Run: headless pygame with SDL's dummy video driver; simulated clock (each Clock.tick advances the game by its frame time, no real sleeping); random seed 0; keys injected as events and as key.get_pressed() state; no mouse input.
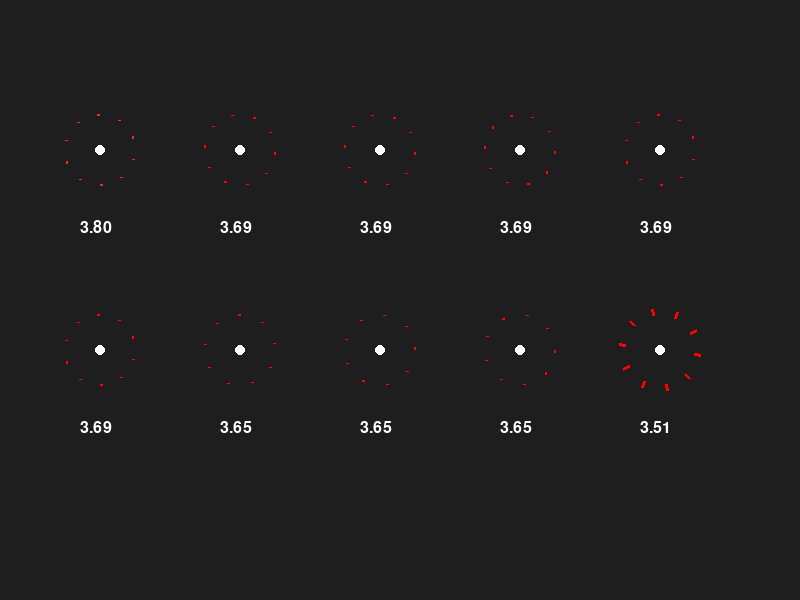
Frame 1 of 4 · flips 1–60 · no input
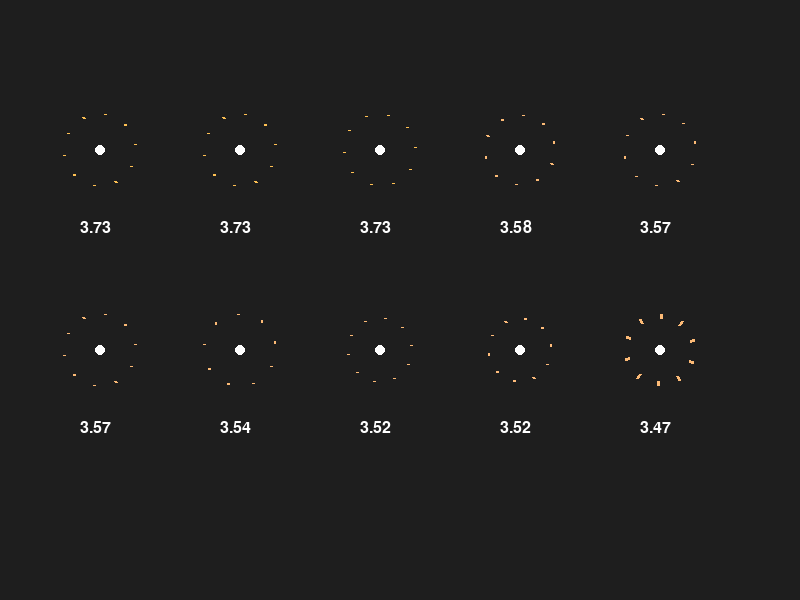
Frame 2 of 4 · flips 61–180 · tapped SPACE, RETURN · held RIGHT (→), D
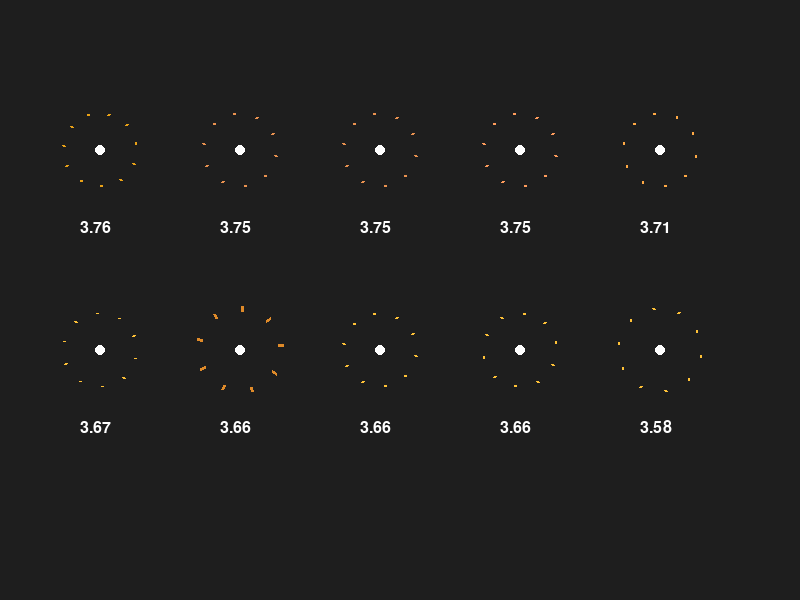
Frame 3 of 4 · flips 181–300 · held DOWN (↓), S
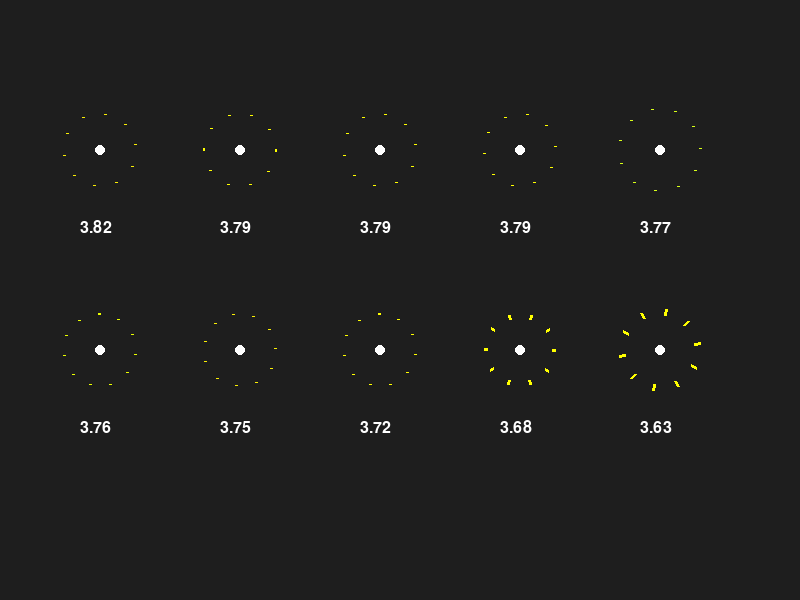
Frame 4 of 4 · flips 301–420 · held LEFT (←), A, UP (↑), W

The pygame program that drew these frames:

import pygame
import random
import math

# ------------------ CONFIG ------------------
WIDTH, HEIGHT = 800, 600
FLOWER_COUNT = 10
FLOWER_RADIUS = 60
MUTATION_RATE = 0.2

pygame.init()
screen = pygame.display.set_mode((WIDTH, HEIGHT))
pygame.display.set_caption("Genetic Flowers (Auto Fitness)")
font = pygame.font.SysFont(None, 24)

# ------------------ FITNESS WEIGHTS ------------------
W_SYMMETRY = 0.5
W_COLOR = 1.0
W_BALANCE = 0.5
W_NOVELTY = 10.5
W_TARGET = 0.5

# Optional target (can tweak or disable)
TARGET = {
    "petals": 8,
    "radius": 40,
    "petal_length": 1.0
}

# ------------------ FLOWER CLASS ------------------
class Flower:
    def __init__(self, genome=None):
        if genome:
            self.genome = genome
        else:
            self.genome = {
                "petals": random.randint(3, 20),
                "radius": random.randint(20, 50),
                "color": [random.randint(50, 255), random.randint(50, 255), random.randint(50, 255)],
                "petal_length": random.uniform(0.5, 1.5),
                "rotation": random.uniform(0, math.pi)
            }

    def draw(self, surface, x, y):
        g = self.genome

        for i in range(g["petals"]):
            angle = (2 * math.pi / g["petals"]) * i + g["rotation"]

            px = x + math.cos(angle) * g["radius"]
            py = y + math.sin(angle) * g["radius"]

            petal_len = g["radius"] * g["petal_length"]
            tip_x = x + math.cos(angle) * petal_len
            tip_y = y + math.sin(angle) * petal_len

            pygame.draw.line(surface, g["color"], (px, py), (tip_x, tip_y), 3)

        pygame.draw.circle(surface, (255, 255, 255), (x, y), 5)

# ------------------ GENETIC OPERATORS ------------------
def crossover(g1, g2):
    return {k: random.choice([g1[k], g2[k]]) for k in g1}

def mutate(genome):
    for key in genome:
        if random.random() < MUTATION_RATE:
            if key == "petals":
                genome[key] = max(3, min(12, genome[key] + random.choice([-1, 1])))
            elif key == "radius":
                genome[key] = max(10, min(60, genome[key] + random.randint(-5, 5)))
            elif key == "color":
                genome[key] = [max(0, min(255, c + random.randint(-40, 40))) for c in genome[key]]
            elif key == "petal_length":
                genome[key] += random.uniform(-0.2, 0.2)
            elif key == "rotation":
                genome[key] += random.uniform(-0.3, 0.3)
    return genome

# ------------------ FITNESS FUNCTION ------------------
def fitness(flower, population):
    gen = flower.genome

    # --- 1. Symmetry / structure ---
    symmetry = 1 - abs(gen["petals"] - 10) / 10  # Rewards 10 petals, penalizes too few or too many
    symmetry += 1 - abs(gen["petal_length"] - 1.0)

    # --- 2. Color harmony ---
    r, g, b = gen["color"]
    contrast = abs(r - g) + abs(g - b) + abs(b - r)
    brightness = (r + g + b) / 3
    color_score = (contrast / 765) * 0.7 + (brightness / 255) * 0.3

    # --- 3. Balance (avoid extremes) ---
    balance = 1 - abs(gen["radius"] - 35) / 35
    balance += 1 - abs(gen["petals"] - 20) / 20 # Rewards more petals up to 20, penalizes too few or too many

    # --- 4. Novelty (difference from others) ---
    def dist(g1, g2):
        return (
            abs(g1["petals"] - g2["petals"]) +
            abs(g1["radius"] - g2["radius"]) +
            sum(abs(a - b) for a, b in zip(g1["color"], g2["color"]))
        )

    novelty = 0

    for other in population:
        if other != flower:
            d = dist(gen, other.genome)
            novelty += d
        novelty /= (len(population) * 500)  # normalize

    # --- 5. Target style ---
    target_score = (
        #“closeness score”—it turns how far you are from the target into a number where 1 = perfect match and smaller values mean worse matches.
        #score = 1 - (distance / max_possible_distance)
        1 - abs(gen["petals"] - TARGET["petals"]) / 12 + # Rewards flowers close to 8 petals / Penalizes too many or too few
        1 - abs(gen["radius"] - TARGET["radius"]) / 60 + # Prefers medium-sized flowers / Avoids tiny or oversized ones
        1 - abs(gen ["petal_length"] - TARGET["petal_length"]) #Prefers proportional petals / Not too short (stubby) /Not too long (spiky/explosive)
    )

    # --- FINAL WEIGHTED SUM ---
    return (
        W_SYMMETRY * symmetry +
        W_COLOR * color_score +
        W_BALANCE * balance +
        W_NOVELTY * novelty +
        W_TARGET * target_score
    )

# ------------------ INITIAL POPULATION ------------------
population = [Flower() for _ in range(FLOWER_COUNT)]

positions = []
cols = 5
for i in range(FLOWER_COUNT):
    row = i // cols
    col = i % cols
    x = 100 + col * 140
    y = 150 + row * 200
    positions.append((x, y))

# ------------------ MAIN LOOP ------------------
running = True
clock = pygame.time.Clock()

while running:
    screen.fill((30, 30, 30))

    # Evaluate fitness
    scored = [(flower, fitness(flower, population)) for flower in population]
    scored.sort(key=lambda x: x[1], reverse=True)

    # Draw flowers
    for i, (flower, score) in enumerate(scored):
        flower.draw(screen, *positions[i])

        label = font.render(f"{score:.2f}", True, (255, 255, 255))
        screen.blit(label, (positions[i][0] - 20, positions[i][1] + 70))

    pygame.display.flip()

    # Create next generation every frame (or slow it down if needed)
    parents = [scored[0][0], scored[1][0]]

    new_population = []
    for _ in range(FLOWER_COUNT):
        child = crossover(parents[0].genome, parents[1].genome)
        child = mutate(child)
        new_population.append(Flower(child))

    population = new_population

    for event in pygame.event.get():
        if event.type == pygame.QUIT:
            running = False

    clock.tick(2)  # slow evolution so you can see it

pygame.quit()
